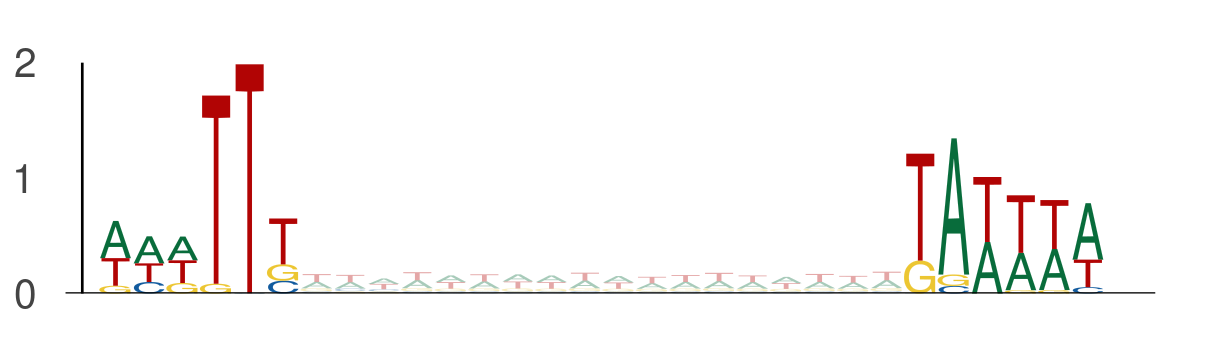

The file beside this chart, header and first rows:
seq_index, start_position, end_position, is_reversed_complement
4985, 115, 121, 0
4985, 139, 145, 0
2840, 81, 87, 0
2840, 105, 111, 0
2875, 93, 99, 0
2875, 117, 123, 0
2875, 36, 42, 0
2875, 60, 66, 0
1089, 94, 100, 0
1089, 118, 124, 0
550, 109, 115, 0
550, 133, 139, 0
5434, 38, 44, 0
5434, 62, 68, 0
3645, 115, 121, 0
3645, 139, 145, 0
1049, 18, 24, 0
1049, 42, 48, 0
1049, 105, 111, 0
1049, 129, 135, 0
1049, 86, 92, 0
1049, 110, 116, 0
1275, 24, 30, 0
1275, 48, 54, 0
1275, 85, 91, 0
1275, 109, 115, 0
3761, 89, 95, 0
3761, 113, 119, 0
3761, 22, 28, 0
3761, 46, 52, 0
3761, 46, 52, 0
3761, 70, 76, 0
4737, 92, 98, 0
4737, 116, 122, 0
2745, 71, 77, 0
2745, 95, 101, 0
3942, 17, 23, 0
3942, 41, 47, 0
3650, 109, 115, 0
3650, 133, 139, 0
3650, 3, 9, 0
3650, 27, 33, 0
3650, 49, 55, 0
3650, 73, 79, 0
5377, 38, 44, 0
5377, 62, 68, 0
5377, 25, 31, 0
5377, 49, 55, 0
5377, 19, 25, 0
5377, 43, 49, 0
484, 93, 99, 0
484, 117, 123, 0
1895, 10, 16, 0
1895, 34, 40, 0
5034, 67, 73, 0
5034, 91, 97, 0
3381, 8, 14, 0
3381, 32, 38, 0
4782, 56, 62, 0
4782, 80, 86, 0
... 3,040 more rows
